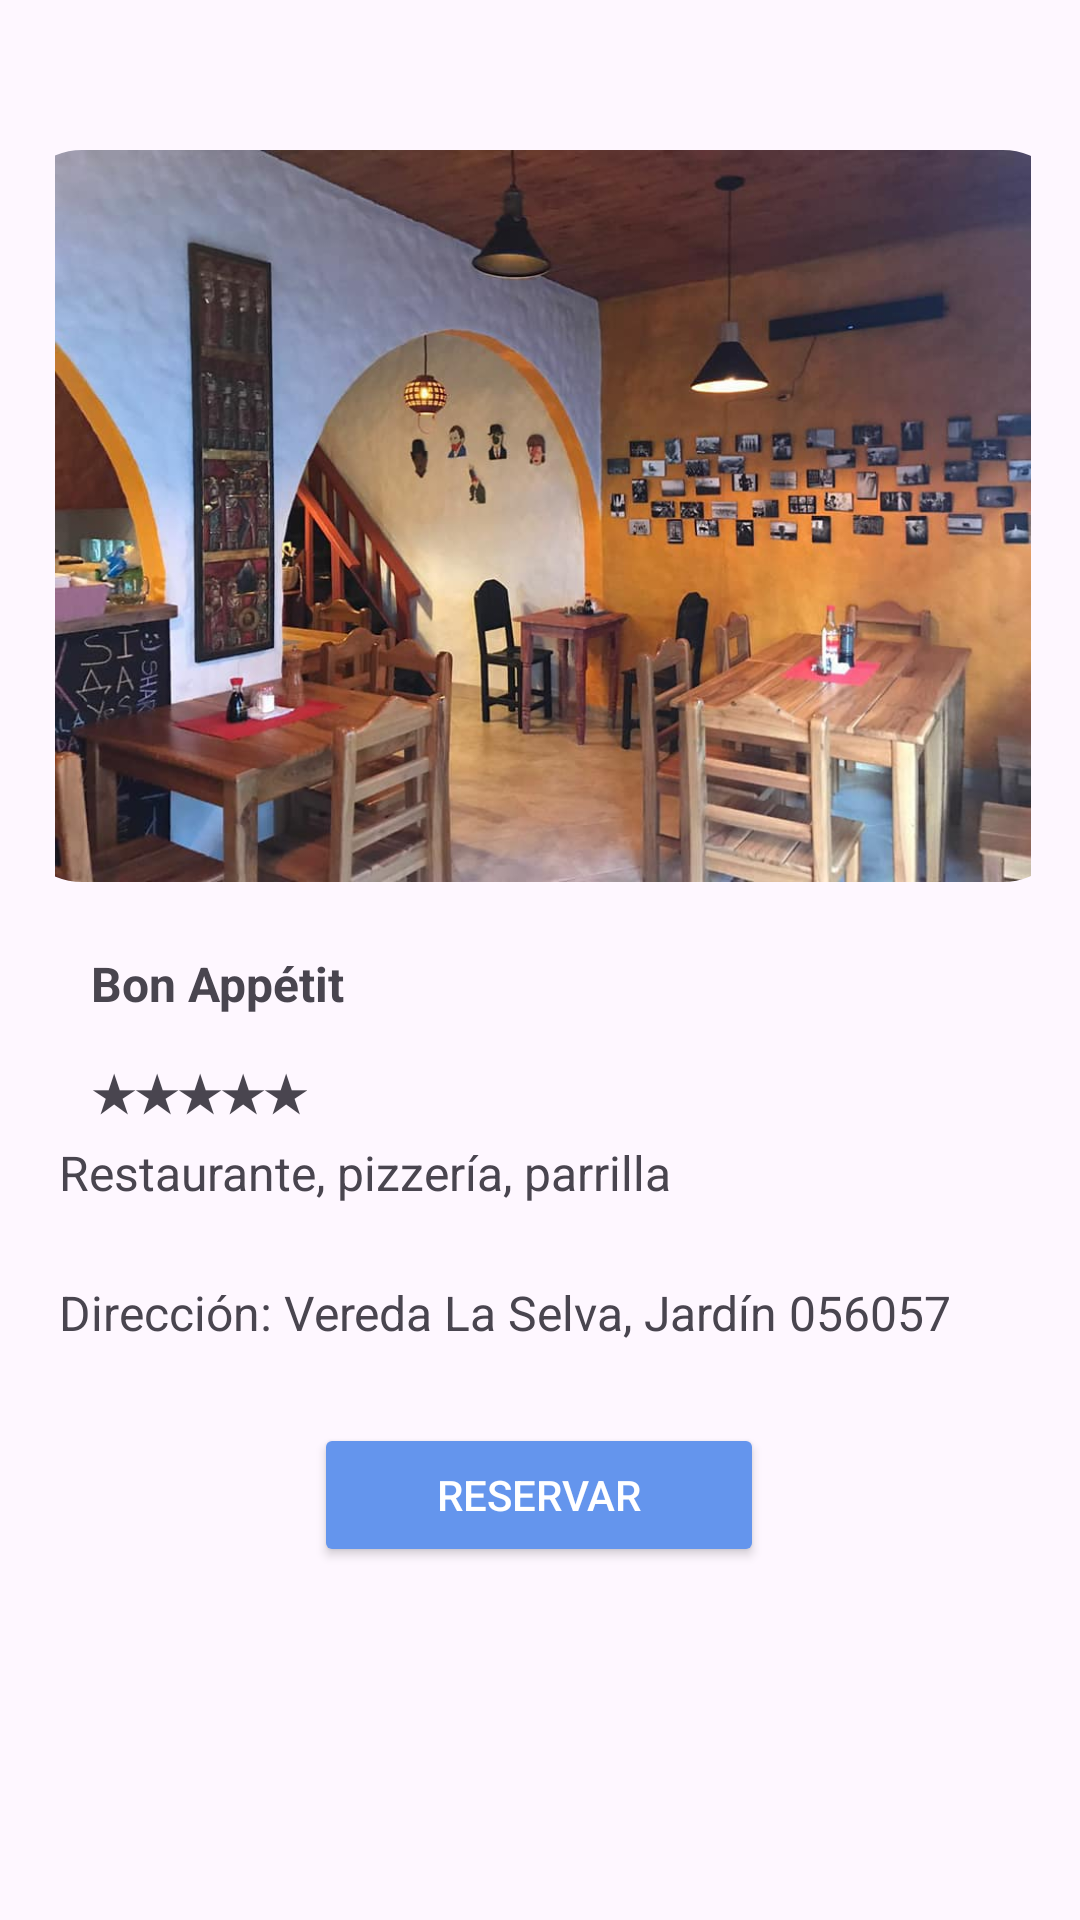

Android layout source for this screen:
<!-- AndroidManifest.xml: application theme Theme.Jardinexplorer -->
<!-- res/layout/activity_restaurantes_ampliados.xml -->
<?xml version="1.0" encoding="utf-8"?>
<androidx.constraintlayout.widget.ConstraintLayout
    xmlns:android="http://schemas.android.com/apk/res/android"
    xmlns:app="http://schemas.android.com/apk/res-auto"
    xmlns:tools="http://schemas.android.com/tools"
    android:layout_width="match_parent"
    android:layout_height="match_parent"
    tools:context=".RestaurantesAmpliados">

    <com.google.android.material.imageview.ShapeableImageView
        android:id="@+id/fotorestauranteampliado"
        android:layout_width="353dp"
        android:layout_height="244dp"
        android:adjustViewBounds="true"
        android:src="@drawable/bonappetit"
        app:layout_constraintBottom_toBottomOf="parent"
        app:layout_constraintEnd_toEndOf="parent"
        app:layout_constraintHorizontal_bias="0.615"
        app:layout_constraintStart_toStartOf="parent"
        app:layout_constraintTop_toTopOf="parent"
        app:layout_constraintVertical_bias="0.126"
        app:shapeAppearanceOverlay="@style/radius"/>

    <TextView
        android:id="@+id/nombrerestauranteampliado"
        android:layout_width="wrap_content"
        android:layout_height="wrap_content"
        android:text="Bon Appétit"
        android:textSize="16dp"
        android:textStyle="bold"
        app:layout_constraintBottom_toBottomOf="parent"
        app:layout_constraintEnd_toEndOf="parent"
        app:layout_constraintHorizontal_bias="0.11"
        app:layout_constraintStart_toStartOf="parent"
        app:layout_constraintTop_toBottomOf="@+id/fotorestauranteampliado"
        app:layout_constraintVertical_bias="0.071" />

    <TextView
        android:id="@+id/calificacionrestauranteampliado"
        android:layout_width="wrap_content"
        android:layout_height="wrap_content"
        android:text="★★★★★"
        android:textSize="16dp"
        android:textStyle="bold"
        app:layout_constraintBottom_toBottomOf="parent"
        app:layout_constraintEnd_toEndOf="parent"
        app:layout_constraintHorizontal_bias="0.106"
        app:layout_constraintStart_toStartOf="parent"
        app:layout_constraintTop_toBottomOf="@+id/nombrerestauranteampliado"
        app:layout_constraintVertical_bias="0.05" />

    <TextView
        android:id="@+id/descripcionrestauranteampliado"
        android:layout_width="299dp"
        android:layout_height="31dp"
        android:text="Restaurante, pizzería, parrilla"
        android:textSize="16dp"
        app:layout_constraintBottom_toBottomOf="parent"
        app:layout_constraintEnd_toEndOf="parent"
        app:layout_constraintHorizontal_bias="0.321"
        app:layout_constraintStart_toStartOf="parent"
        app:layout_constraintTop_toBottomOf="@+id/calificacionrestauranteampliado"
        app:layout_constraintVertical_bias="0.022" />

    <TextView
        android:id="@+id/direccionrestauranteampliado"
        android:layout_width="wrap_content"
        android:layout_height="wrap_content"
        android:text="Dirección: Vereda La Selva, Jardín 056057"
        android:textSize="16dp"
        app:layout_constraintBottom_toBottomOf="parent"
        app:layout_constraintEnd_toEndOf="parent"
        app:layout_constraintHorizontal_bias="0.315"
        app:layout_constraintStart_toStartOf="parent"
        app:layout_constraintTop_toBottomOf="@+id/descripcionrestauranteampliado"
        app:layout_constraintVertical_bias="0.075" />

    <Button
        android:id="@+id/btnVerMas2"
        android:layout_width="150dp"
        android:layout_height="48dp"
        android:layout_marginHorizontal="20dp"
        android:backgroundTint="@color/cornflowerblue"
        android:text="Reservar"
        android:textColor="@color/white"
        app:layout_constraintBottom_toBottomOf="parent"
        app:layout_constraintEnd_toEndOf="parent"
        app:layout_constraintHorizontal_bias="0.498"
        app:layout_constraintStart_toStartOf="parent"
        app:layout_constraintTop_toBottomOf="@id/direccionrestauranteampliado"
        app:layout_constraintVertical_bias="0.181" />

</androidx.constraintlayout.widget.ConstraintLayout>
<!-- resources referenced by this layout -->
<resources>
  <item name="cornflowerblue" type="color">#6495ed</item>
  <item name="white" type="color">#ffffff</item>
  <!-- drawable bonappetit: jpg bitmap (drawable, 70918 bytes) -->
  <style name="radius">
          <item name="cornerSizeTopLeft">23dp</item>
          <item name="cornerSizeTopRight">23dp</item>
          <item name="cornerSizeBottomLeft">23dp</item>
          <item name="cornerSizeBottomRight">23dp</item>
      </style>
  <style name="Theme.Jardinexplorer" parent="Base.Theme.Jardinexplorer" />
  <style name="Base.Theme.Jardinexplorer" parent="Theme.Material3.DayNight.NoActionBar">
          
          
      </style>
</resources>
